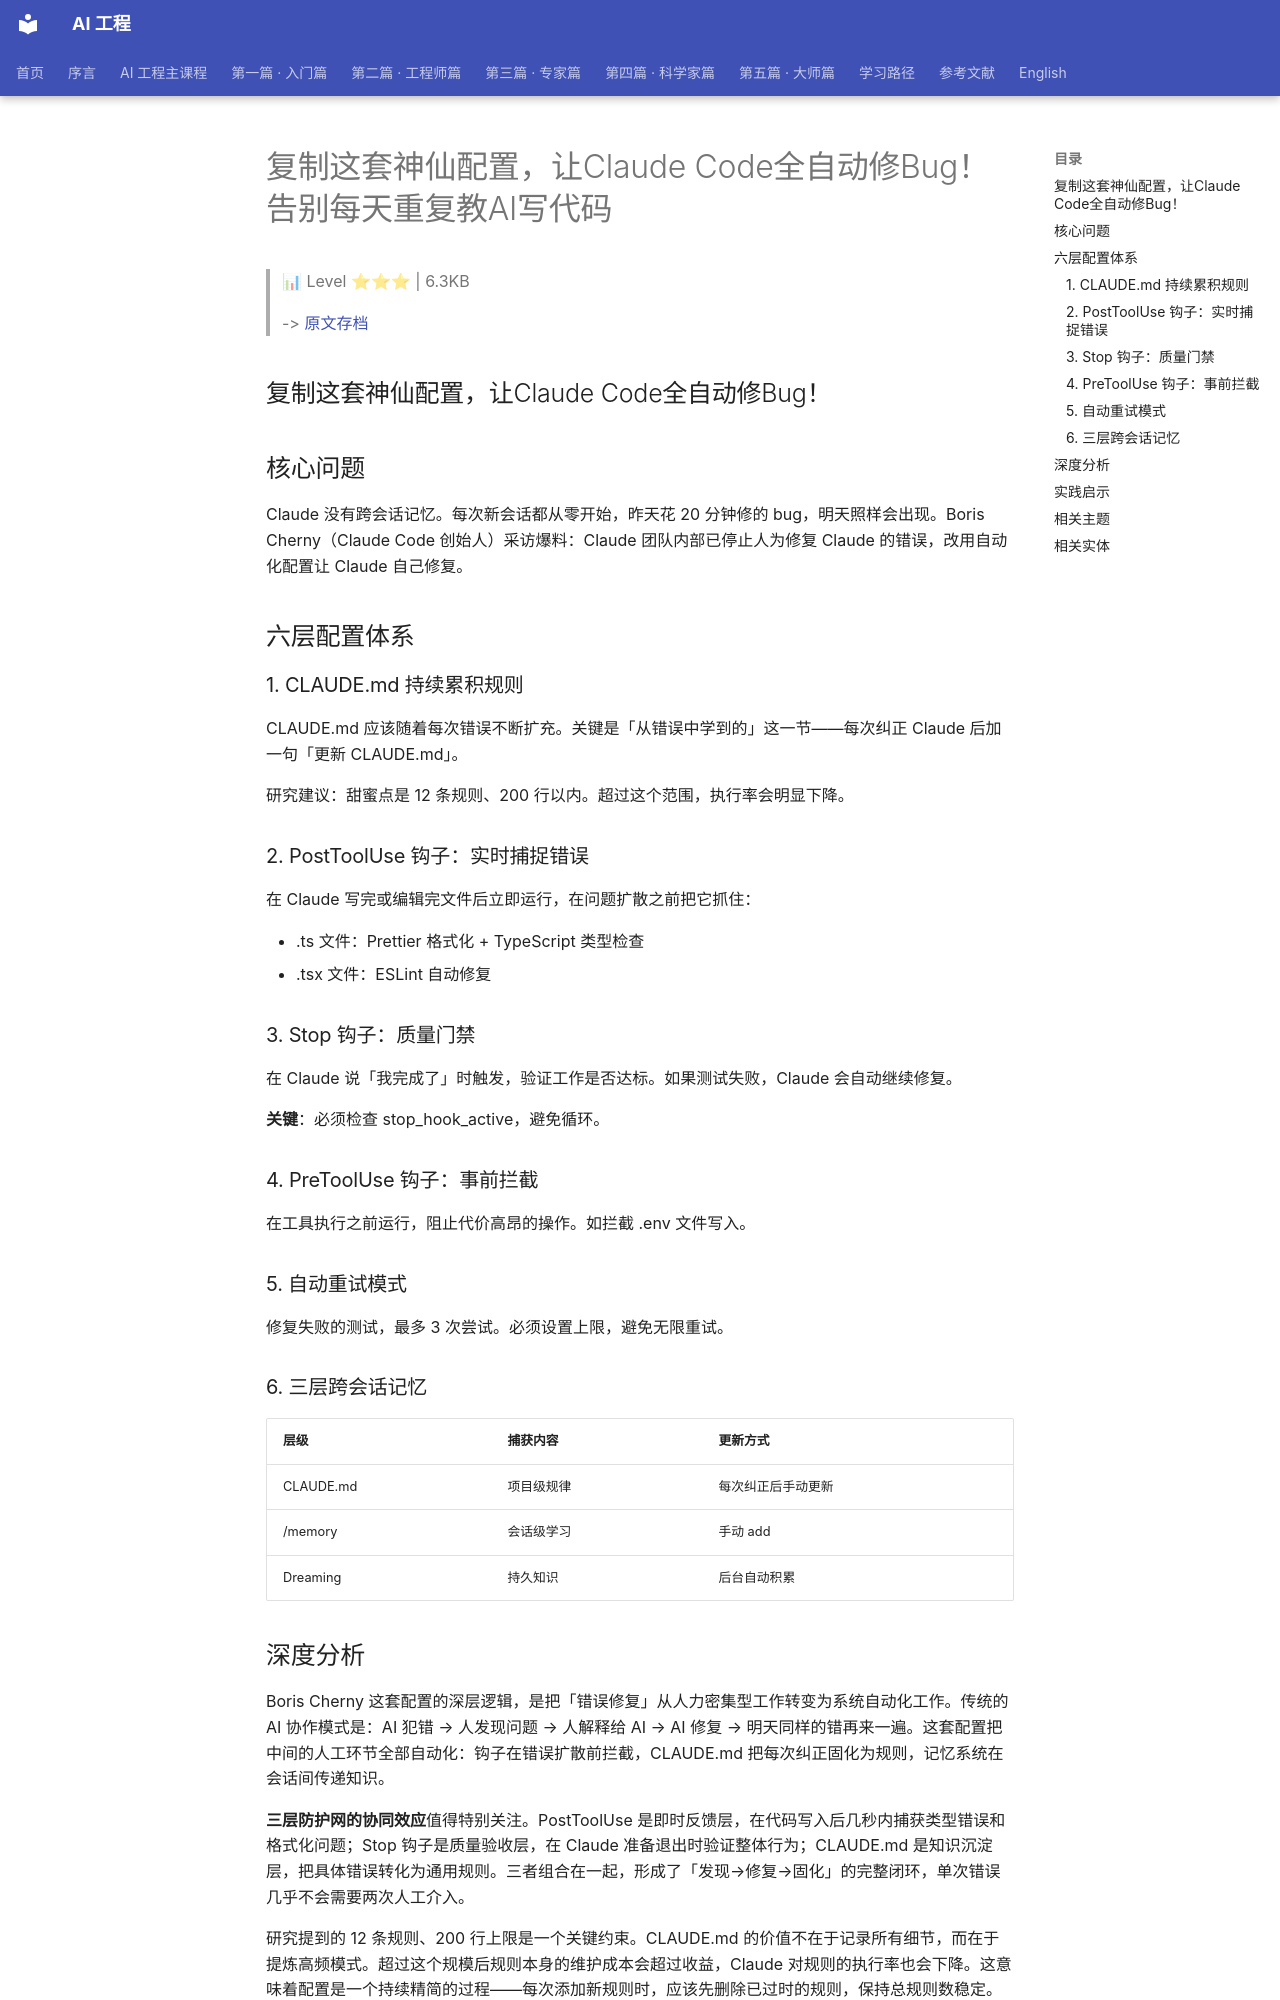

repository: QianJinGuo/wiki-book · page: ch09/053-claude-code-bug-ai.html · generator: mkdocs

# 复制这套神仙配置，让Claude Code全自动修Bug！告别每天重复教AI写代码

> 📊 Level ⭐⭐⭐ | 6.3KB

> -> [原文存档](https://mp.weixin.qq.com/s/RRvZ-MfdcU0hU1TTpcPtkg)

## 复制这套神仙配置，让Claude Code全自动修Bug！

## 核心问题

Claude 没有跨会话记忆。每次新会话都从零开始，昨天花 20 分钟修的 bug，明天照样会出现。Boris Cherny（Claude Code 创始人）采访爆料：Claude 团队内部已停止人为修复 Claude 的错误，改用自动化配置让 Claude 自己修复。

## 六层配置体系

### 1. CLAUDE.md 持续累积规则

CLAUDE.md 应该随着每次错误不断扩充。关键是「从错误中学到的」这一节——每次纠正 Claude 后加一句「更新 CLAUDE.md」。

研究建议：甜蜜点是 12 条规则、200 行以内。超过这个范围，执行率会明显下降。

### 2. PostToolUse 钩子：实时捕捉错误

在 Claude 写完或编辑完文件后立即运行，在问题扩散之前把它抓住：

- .ts 文件：Prettier 格式化 + TypeScript 类型检查
- .tsx 文件：ESLint 自动修复

### 3. Stop 钩子：质量门禁

在 Claude 说「我完成了」时触发，验证工作是否达标。如果测试失败，Claude 会自动继续修复。

**关键**：必须检查 stop_hook_active，避免循环。

### 4. PreToolUse 钩子：事前拦截

在工具执行之前运行，阻止代价高昂的操作。如拦截 .env 文件写入。

### 5. 自动重试模式

修复失败的测试，最多 3 次尝试。必须设置上限，避免无限重试。

### 6. 三层跨会话记忆

| 层级 | 捕获内容 | 更新方式 |
|------|----------|----------|
| CLAUDE.md | 项目级规律 | 每次纠正后手动更新 |
| /memory | 会话级学习 | 手动 add |
| Dreaming | 持久知识 | 后台自动积累 |

## 深度分析

Boris Cherny 这套配置的深层逻辑，是把「错误修复」从人力密集型工作转变为系统自动化工作。传统的 AI 协作模式是：AI 犯错 → 人发现问题 → 人解释给 AI → AI 修复 → 明天同样的错再来一遍。这套配置把中间的人工环节全部自动化：钩子在错误扩散前拦截，CLAUDE.md 把每次纠正固化为规则，记忆系统在会话间传递知识。

**三层防护网的协同效应**值得特别关注。PostToolUse 是即时反馈层，在代码写入后几秒内捕获类型错误和格式化问题；Stop 钩子是质量验收层，在 Claude 准备退出时验证整体行为；CLAUDE.md 是知识沉淀层，把具体错误转化为通用规则。三者组合在一起，形成了「发现→修复→固化」的完整闭环，单次错误几乎不会需要两次人工介入。

研究提到的 12 条规则、200 行上限是一个关键约束。CLAUDE.md 的价值不在于记录所有细节，而在于提炼高频模式。超过这个规模后规则本身的维护成本会超过收益，Claude 对规则的执行率也会下降。这意味着配置是一个持续精简的过程——每次添加新规则时，应该先删除已过时的规则，保持总规则数稳定。

另一个关键设计是 Stop 钩子中的 `stop_hook_active` 检查。这个变量防止 Claude 因为自己的修复行为触发 Stop 钩子而陷入循环。没有这个检查，Claude 可能陷入「修复→触发验证→验证认为还要修→继续修复」的死循环，消耗大量 token。
